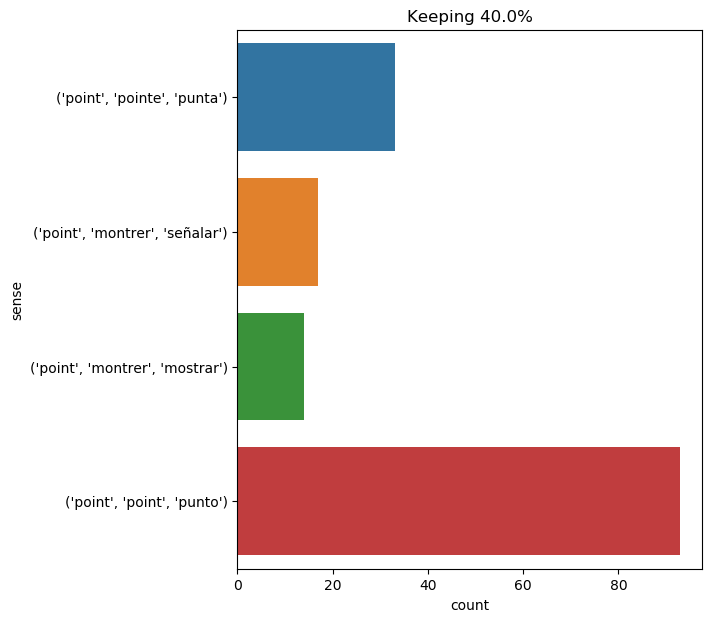

The table this chart was drawn from, first rows:
text, ind, sense, label
a great part of the distance would thus …, 25, ('point', 'point', 'punto'), 0
" there is no such thing as a good influ…, 24, ('point', 'point', 'punto'), 0
it is true that the sailor considered th…, 13, ('point', 'point', 'punto'), 0
" this is the gentleman i am going to fi…, 16, ('point', 'montrer', 'señalar'), 1
meanwhile , the sun had not reached the …, 9, ('point', 'point', 'punto'), 0
these dates were inscribed in an itinera…, 33, ('point', 'point', 'punto'), 0
from this point his eye , accustomed to …, 2, ('point', 'point', 'punto'), 0
and this reaction was n't long in coming…, 80, ('point', 'point', 'punto'), 0
they turned the south angle and followed…, 19, ('point', 'point', 'punto'), 0
on the left , the sight extended several…, 21, ('point', 'point', 'punto'), 0
all stopped about fifty feet from half -…, 26, ('point', 'pointe', 'punta'), 2
now it happens that it is during the win…, 20, ('point', 'point', 'punto'), 0
from this point the slope of the two con…, 2, ('point', 'point', 'punto'), 0
about four o'clock , pencroft leaving th…, 7, ('point', 'pointe', 'punta'), 2
from this point to claw cape the beach w…, 2, ('point', 'point', 'punto'), 0
but at one point of the horizon a vague …, 3, ('point', 'point', 'punto'), 0
she pointed to a wide arch corresponding…, 1, ('point', 'montrer', 'señalar'), 1
if cyrus harding was not mistaken in his…, 43, ('point', 'pointe', 'punta'), 2
from this point the shore ran pretty reg…, 2, ('point', 'point', 'punto'), 0
" i see a little river which runs into i…, 15, ('point', 'montrer', 'señalar'), 1
felton offered the weapon to milady , wh…, 19, ('point', 'pointe', 'punta'), 2
it is true , a distance of nearly thirty…, 16, ('point', 'point', 'punto'), 0
pencroft , seizing the telescope , rapid…, 16, ('point', 'point', 'punto'), 0
d’artagnan immediately placed the point …, 4, ('point', 'pointe', 'punta'), 2
at this point the wire entered among the…, 2, ('point', 'point', 'punto'), 0
i was on the point of asking him what th…, 4, ('point', 'point', 'punto'), 0
" your horse , seven against eight ; a p…, 9, ('point', 'point', 'punto'), 0
with the brief dialogue that follows , w…, 23, ('point', 'point', 'punto'), 0
" except that ! " my friend answered , p…, 9, ('point', 'montrer', 'señalar'), 1
" you did not ask for particulars on any…, 9, ('point', 'point', 'punto'), 0
" yes , of course , " answered lord henr…, 30, ('point', 'point', 'punto'), 0
the juncture was favorable . the english…, 71, ('point', 'pointe', 'punta'), 2
this conversation had occurred while our…, 52, ('point', 'montrer', 'señalar'), 1
" what about these composers ? " i said …, 10, ('point', 'montrer', 'mostrar'), 3
this point being settled , hans gave the…, 1, ('point', 'point', 'punto'), 0
at the said hour , cyrus marked this poi…, 8, ('point', 'point', 'punto'), 0
in fact , four men such as they were -- …, 57, ('point', 'point', 'punto'), 0
" yes ; there is a point which i wish to…, 6, ('point', 'point', 'punto'), 0
work began immediately and was carried o…, 54, ('point', 'point', 'punto'), 0
the value of this angle would give the h…, 38, ('point', 'point', 'punto'), 0
the value of this angle would give the h…, 56, ('point', 'point', 'punto'), 0
cyrus did not reply , but pointed upward…, 6, ('point', 'montrer', 'señalar'), 1
" when mrs . charpentier paused , " the …, 22, ('point', 'point', 'punto'), 0
a black point floated on the sea ., 2, ('point', 'point', 'punto'), 0
when lying on my back , i opened my eyes…, 15, ('point', 'point', 'punto'), 0
" yes , my wife pointed him out to me on…, 5, ('point', 'montrer', 'mostrar'), 3
in this way , shots being fired from fou…, 10, ('point', 'point', 'punto'), 0
pencroft only considered them in an eata…, 7, ('point', 'point', 'punto'), 0
it was impossible to think of those anim…, 11, ('point', 'point', 'punto'), 0
" indeed , sir ! " said he , pointing ou…, 9, ('point', 'montrer', 'señalar'), 1
all that part of the island was very bar…, 13, ('point', 'pointe', 'punta'), 2
on the whole , this month of october , t…, 34, ('point', 'point', 'punto'), 0
however , instead of returning on board …, 26, ('point', 'pointe', 'punta'), 2
it has , therefore , to be determined wh…, 9, ('point', 'point', 'punto'), 0
carried on by the current , it shot thro…, 41, ('point', 'pointe', 'punta'), 2
in fact , the longer the needle of a dia…, 20, ('point', 'pointe', 'punta'), 2
" that is one of the points upon which y…, 6, ('point', 'point', 'punto'), 0
the day before , after breakfast , they …, 14, ('point', 'pointe', 'punta'), 2
arrived at this point the settlers retra…, 3, ('point', 'pointe', 'punta'), 2
soon the " speedy " reached the point of…, 7, ('point', 'pointe', 'punta'), 2
... 97 more rows
